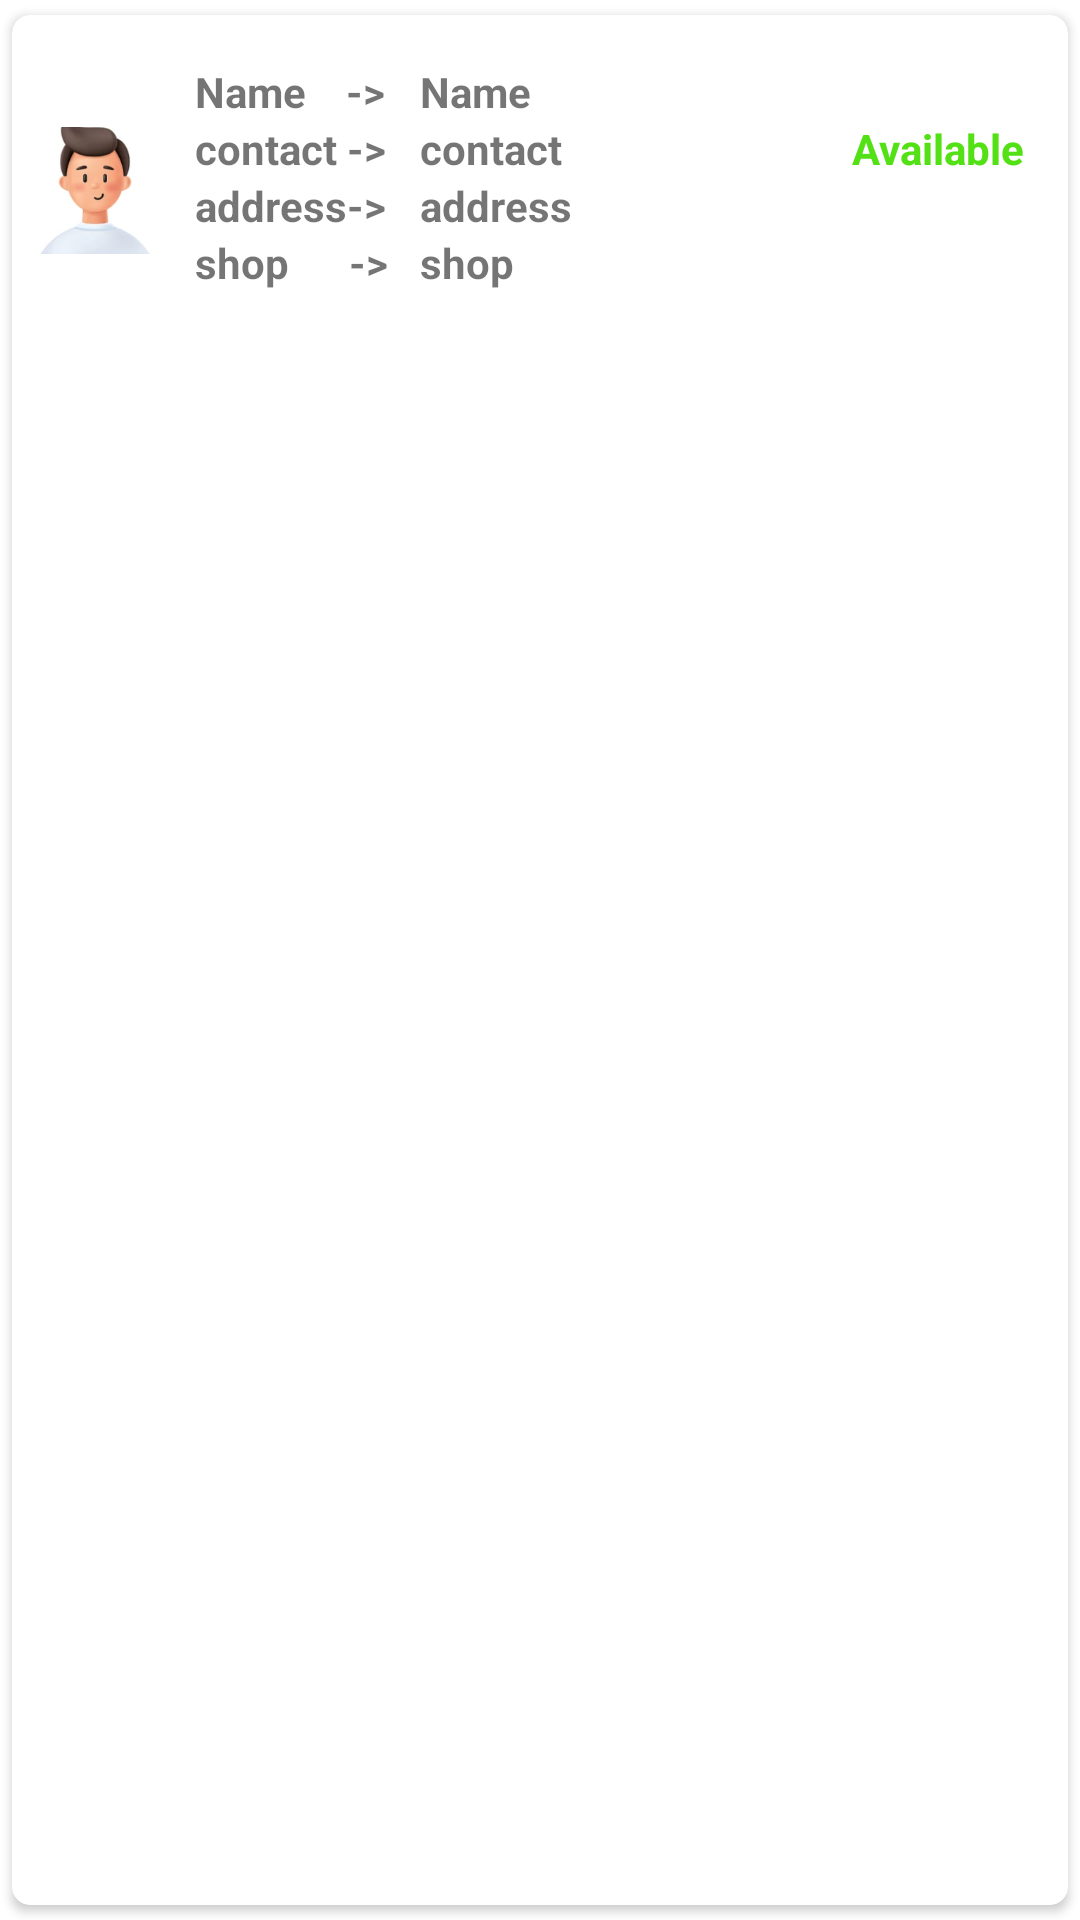

Reconstruct the res/layout file that produces this screen, plus the resources it refers to.
<!-- AndroidManifest.xml: application theme Theme.BUILDx -->
<!-- res/layout/single_row.xml -->
<?xml version="1.0" encoding="utf-8"?>
<androidx.cardview.widget.CardView xmlns:android="http://schemas.android.com/apk/res/android"
    android:layout_width="match_parent"
    android:layout_height="wrap_content"
    xmlns:app="http://schemas.android.com/apk/res-auto"
    app:cardCornerRadius="6dp"
    android:elevation="4dp"
    app:cardUseCompatPadding="true"
    >

    <ImageView
        android:layout_width="54dp"
        android:layout_height="97dp"
        android:layout_marginTop="10dp"
        android:src="@drawable/avtar"
        >


    </ImageView>

    <TextView
        android:id="@+id/available"
        android:layout_width="108dp"
        android:layout_marginStart="280dp"
        android:layout_marginTop="35dp"
        android:layout_height="wrap_content"
        android:text="Available"
        android:textColor="#53E116"
        android:textStyle="bold" />


    <LinearLayout
        android:layout_width="match_parent"
        android:layout_height="match_parent"
        android:orientation="vertical"
        android:padding="16dp"
        android:layout_marginLeft="45dp"
        >

        <TextView
            android:id="@+id/name"
            android:layout_width="wrap_content"
            android:layout_height="wrap_content"
            android:text="Name    ->"
            android:textStyle="bold" />

        <TextView
            android:id="@+id/contact"
            android:layout_width="wrap_content"
            android:layout_height="wrap_content"
            android:text="contact ->"
            android:textStyle="bold" />

        <TextView
            android:id="@+id/address"
            android:layout_width="wrap_content"
            android:layout_height="wrap_content"
            android:text="address->"
            android:textStyle="bold" />

        <TextView
            android:id="@+id/shop"
            android:layout_width="wrap_content"
            android:layout_height="wrap_content"
            android:text="shop      ->"
            android:textStyle="bold">


        </TextView>

    </LinearLayout>


    <LinearLayout
        android:layout_width="match_parent"
        android:layout_height="match_parent"
        android:orientation="vertical"
        android:layout_marginLeft="120dp"
        android:padding="16dp">

        <TextView
            android:id="@+id/lname"
            android:layout_width="match_parent"
            android:layout_height="wrap_content"
            android:text="Name"
            android:textStyle="bold" />

        <TextView
            android:id="@+id/lcontact"
            android:layout_width="108dp"
            android:layout_height="wrap_content"
            android:text="contact"
            android:textStyle="bold" />


        <TextView
            android:id="@+id/laddress"
            android:layout_width="match_parent"
            android:layout_height="wrap_content"
            android:text="address"
            android:textStyle="bold" />

        <TextView
            android:id="@+id/lshop"
            android:layout_width="match_parent"
            android:layout_height="wrap_content"
            android:text="shop"
            android:textStyle="bold">


        </TextView>


    </LinearLayout>


</androidx.cardview.widget.CardView>
<!-- resources referenced by this layout -->
<resources>
  <!-- drawable avtar: png bitmap (drawable, 27021 bytes) -->
  <style name="Theme.BUILDx" parent="Theme.MaterialComponents.DayNight.NoActionBar">
          
          <item name="colorPrimary">#085CB5</item>
          <item name="colorPrimaryVariant">@color/purple_700</item>
          <item name="colorOnPrimary">@color/black</item>
          
          <item name="colorSecondary">@color/teal_200</item>
          <item name="colorSecondaryVariant">@color/teal_700</item>
          <item name="colorOnSecondary">@color/black</item>
          
          <item name="android:statusBarColor">@color/teal_700</item>
          
      </style>
  <color name="purple_700">#FF3700B3</color>
  <color name="black">#FF000000</color>
  <color name="teal_200">#FF03DAC5</color>
  <color name="teal_700">#FF018786</color>
</resources>
